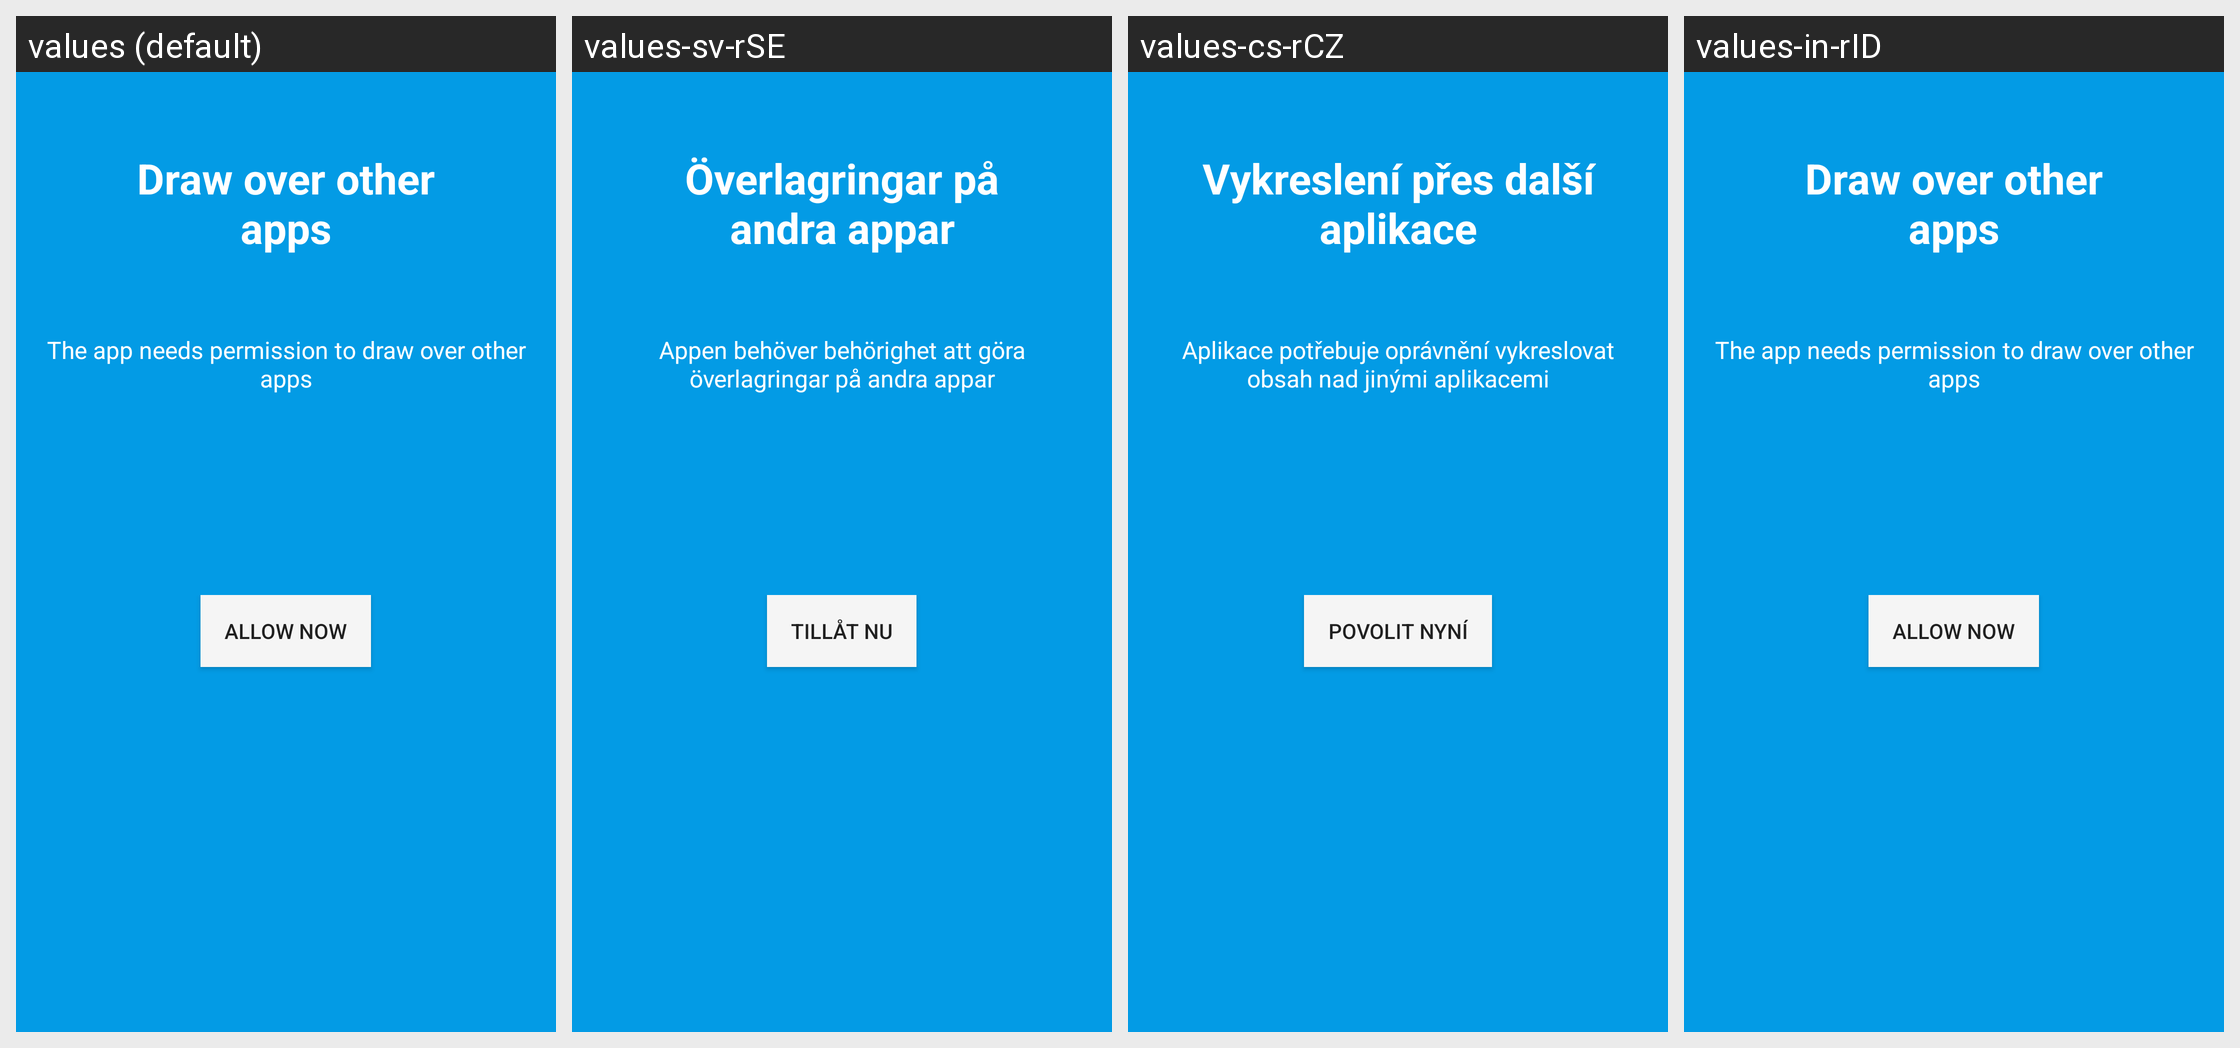

Here is an Android app screen in its default locale and in the app's own translations. Write out the translated-string differences for the strings that appear on this screen.
Android screen res/layout/intro_first.xml rendered under 4 locales, left to right: values (default), values-sv-rSE, values-cs-rCZ, values-in-rID. Device: Nexus 5 (rendered at 1080×1920; each locale shown at half size, 540×960, under a caption strip naming it); theme AppTheme.
Other locales in the repository, not shown: values-af-rZA, values-ar-rSA, values-de, values-de-rDE, values-el-rGR, values-es-rES, values-es-rMX, values-es-rUS, values-fa-rIR, values-fi-rFI, values-fr, values-fr-rFR, values-hi-rIN, values-hu-rHU, values-it, values-it-rIT, values-iw-rIL, values-ja-rJP, values-ko-rKR, values-nl, values-nl-rNL, values-pl-rPL, values-pt-rBR, values-pt-rPT, values-ro-rRO, values-ru-rRU, values-sk-rSK, values-th-rTH, values-tr-rTR, values-uk-rUA, values-vi-rVN, values-zh-rCN, values-zh-rTW.
Strings drawn on this screen, with the default value and each locale's value (text and hints the layout hard-codes, and strings that could not be matched under every locale, appear in the picture but are not listed):

intro_draw_over
  values: Draw over other apps
  values-sv-rSE: Överlagringar på andra appar
  values-cs-rCZ: Vykreslení přes další aplikace
  values-in-rID: Draw over other apps

intro_draw_over_desc
  values: The app needs permission to draw over other apps
  values-sv-rSE: Appen behöver behörighet att göra överlagringar på andra appar
  values-cs-rCZ: Aplikace potřebuje oprávnění vykreslovat obsah nad jinými aplikacemi
  values-in-rID: The app needs permission to draw over other apps

intro_allow_now
  values: Allow now
  values-sv-rSE: Tillåt nu
  values-cs-rCZ: Povolit nyní
  values-in-rID: Allow now
